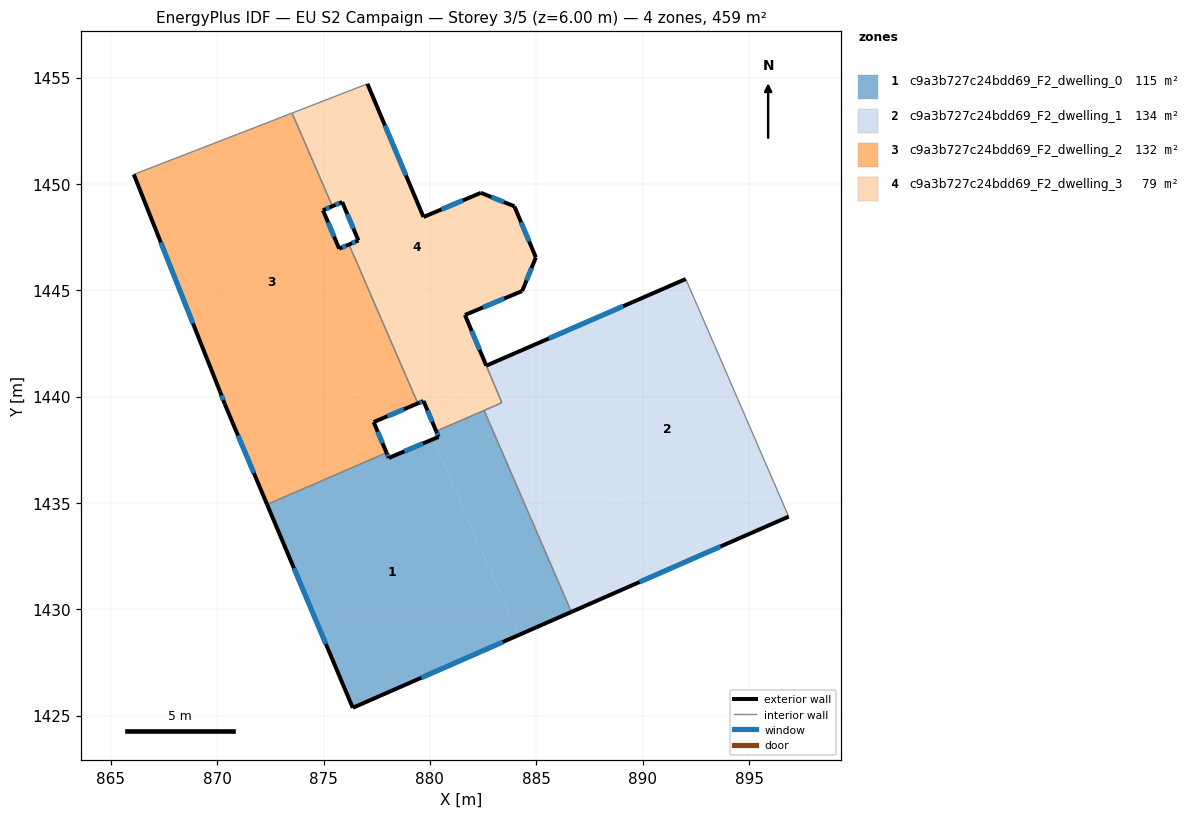
=== STOREY PLAN SPEC (per zone: floor XY polygon, exterior-wall plan segments, windows/doors) ===
zone 1: c9a3b727c24bdd69_F2_dwelling_0  (114.9 m²)
  floor: (880.16, 1438.00) (884.15, 1428.78) (876.37, 1425.37) (872.35, 1434.93) (877.96, 1437.36) (878.06, 1437.12)
  floor: (882.55, 1439.35) (886.65, 1429.88) (884.15, 1428.78) (880.16, 1438.00) (880.41, 1438.11) (880.30, 1438.37)
  exterior wall: (878.06, 1437.12) – (877.96, 1437.36)  [0.3 m]
    window: (878.03, 1437.19) – (877.99, 1437.28)  [0.1 m²]
  exterior wall: (880.41, 1438.11) – (878.06, 1437.12)  [2.5 m]
    window: (879.67, 1437.80) – (878.80, 1437.43)  [1.1 m²]
  exterior wall: (880.30, 1438.37) – (880.41, 1438.11)  [0.3 m]
    window: (880.33, 1438.29) – (880.37, 1438.19)  [0.1 m²]
  exterior wall: (876.37, 1425.37) – (886.65, 1429.88)  [11.2 m]
    window: (879.59, 1426.78) – (883.43, 1428.47)  [4.7 m²]
  exterior wall: (872.34, 1434.93) – (876.37, 1425.37)  [10.4 m]
    window: (873.61, 1431.93) – (875.11, 1428.37)  [4.3 m²]
  interior walls: 3
zone 2: c9a3b727c24bdd69_F2_dwelling_1  (134.3 m²)
  floor: (892.03, 1445.53) (896.86, 1434.36) (890.28, 1431.47) (885.43, 1442.66)
  floor: (885.43, 1442.66) (890.28, 1431.47) (886.65, 1429.88) (882.55, 1439.35) (883.38, 1439.71) (882.65, 1441.46)
  exterior wall: (892.03, 1445.53) – (882.65, 1441.46)  [10.2 m]
    window: (889.09, 1444.25) – (885.59, 1442.73)  [4.3 m²]
  exterior wall: (886.65, 1429.88) – (896.86, 1434.36)  [11.2 m]
    window: (889.85, 1431.28) – (893.66, 1432.95)  [4.7 m²]
  interior walls: 4
zone 3: c9a3b727c24bdd69_F2_dwelling_2  (131.7 m²)
  floor: (873.52, 1453.33) (875.42, 1448.95) (874.97, 1448.76) (875.73, 1446.95) (876.19, 1447.15) (879.43, 1439.68) (877.36, 1438.80) (876.76, 1440.22) (871.14, 1437.79) (870.35, 1439.65) (870.13, 1440.24) (866.08, 1450.45)
  floor: (876.76, 1440.22) (877.96, 1437.36) (872.35, 1434.93) (871.14, 1437.79)
  exterior wall: (870.35, 1439.65) – (872.34, 1434.93)  [5.1 m]
    window: (870.98, 1438.17) – (871.72, 1436.41)  [2.1 m²]
  exterior wall: (870.13, 1440.24) – (870.35, 1439.65)  [0.6 m]
    window: (870.20, 1440.06) – (870.28, 1439.84)  [0.3 m²]
  exterior wall: (866.08, 1450.45) – (870.13, 1440.24)  [11.0 m]
    window: (867.35, 1447.25) – (868.86, 1443.44)  [4.6 m²]
  exterior wall: (874.97, 1448.76) – (875.42, 1448.95)  [0.5 m]
    window: (875.11, 1448.82) – (875.28, 1448.89)  [0.2 m²]
  exterior wall: (875.73, 1446.95) – (874.97, 1448.76)  [2.0 m]
    window: (875.50, 1447.52) – (875.21, 1448.19)  [0.8 m²]
  exterior wall: (876.19, 1447.15) – (875.73, 1446.95)  [0.5 m]
    window: (876.05, 1447.09) – (875.88, 1447.02)  [0.2 m²]
  exterior wall: (877.35, 1438.80) – (879.43, 1439.68)  [2.3 m]
    window: (878.01, 1439.08) – (878.78, 1439.41)  [0.9 m²]
  exterior wall: (877.96, 1437.36) – (877.35, 1438.80)  [1.6 m]
    window: (877.77, 1437.81) – (877.54, 1438.35)  [0.7 m²]
  interior walls: 4
zone 4: c9a3b727c24bdd69_F2_dwelling_3  (78.6 m²)
  floor: (882.44, 1449.56) (883.97, 1448.95) (884.98, 1446.54) (884.38, 1445.08) (884.34, 1444.96) (881.65, 1443.84) (882.91, 1440.82) (879.83, 1439.48) (879.70, 1439.79) (879.43, 1439.68) (876.19, 1447.15) (876.64, 1447.34) (875.88, 1449.15) (875.42, 1448.95) (873.52, 1453.33) (877.06, 1454.70) (879.70, 1448.44) (882.40, 1449.58)
  floor: (882.91, 1440.82) (883.38, 1439.71) (880.30, 1438.37) (879.83, 1439.48)
  exterior wall: (879.70, 1439.79) – (880.30, 1438.37)  [1.5 m]
    window: (879.89, 1439.35) – (880.11, 1438.82)  [0.6 m²]
  exterior wall: (879.43, 1439.68) – (879.70, 1439.79)  [0.3 m]
    window: (879.51, 1439.72) – (879.61, 1439.76)  [0.1 m²]
  exterior wall: (876.64, 1447.34) – (876.19, 1447.15)  [0.5 m]
    window: (876.50, 1447.28) – (876.33, 1447.21)  [0.2 m²]
  exterior wall: (875.88, 1449.15) – (876.64, 1447.34)  [2.0 m]
    window: (876.11, 1448.58) – (876.40, 1447.91)  [0.8 m²]
  exterior wall: (875.42, 1448.95) – (875.88, 1449.15)  [0.5 m]
    window: (875.56, 1449.01) – (875.73, 1449.09)  [0.2 m²]
  exterior wall: (879.70, 1448.44) – (877.06, 1454.70)  [6.8 m]
    window: (878.87, 1450.41) – (877.89, 1452.74)  [2.8 m²]
  exterior wall: (882.40, 1449.58) – (879.70, 1448.44)  [2.9 m]
    window: (881.55, 1449.22) – (880.54, 1448.80)  [1.2 m²]
  exterior wall: (883.97, 1448.95) – (882.40, 1449.58)  [1.7 m]
    window: (883.48, 1449.15) – (882.89, 1449.38)  [0.7 m²]
  exterior wall: (884.98, 1446.54) – (883.97, 1448.95)  [2.6 m]
    window: (884.66, 1447.30) – (884.29, 1448.19)  [1.1 m²]
  exterior wall: (884.34, 1444.96) – (884.98, 1446.54)  [1.7 m]
    window: (884.54, 1445.46) – (884.78, 1446.05)  [0.7 m²]
  exterior wall: (881.65, 1443.84) – (884.34, 1444.96)  [2.9 m]
    window: (882.49, 1444.19) – (883.49, 1444.61)  [1.2 m²]
  exterior wall: (882.65, 1441.46) – (881.65, 1443.84)  [2.6 m]
    window: (882.33, 1442.20) – (881.96, 1443.09)  [1.1 m²]
  interior walls: 6

=== DERIVED (storey summary) ===
Building: EU S2 Campaign
Storey: 3 of 5  (floor level z = 6.00 m)
Storey gross floor area: 459.4 m²
Zones on this storey: 4
  - c9a3b727c24bdd69_F2_dwelling_0: floor 114.9 m²; exterior wall 24.7 m (74.1 m²); 5 window(s) 10.3 m²; WWR 13.9%
  - c9a3b727c24bdd69_F2_dwelling_1: floor 134.3 m²; exterior wall 21.4 m (64.1 m²); 2 window(s) 8.9 m²; WWR 13.9%
  - c9a3b727c24bdd69_F2_dwelling_2: floor 131.7 m²; exterior wall 23.5 m (70.5 m²); 8 window(s) 9.8 m²; WWR 13.9%
  - c9a3b727c24bdd69_F2_dwelling_3: floor 78.6 m²; exterior wall 26.0 m (78.0 m²); 12 window(s) 10.9 m²; WWR 13.9%
Zone adjacency (shared interzone walls):
  - c9a3b727c24bdd69_F2_dwelling_0 ↔ c9a3b727c24bdd69_F2_dwelling_1
  - c9a3b727c24bdd69_F2_dwelling_0 ↔ c9a3b727c24bdd69_F2_dwelling_2
  - c9a3b727c24bdd69_F2_dwelling_0 ↔ c9a3b727c24bdd69_F2_dwelling_3
  - c9a3b727c24bdd69_F2_dwelling_1 ↔ c9a3b727c24bdd69_F2_dwelling_3
  - c9a3b727c24bdd69_F2_dwelling_2 ↔ c9a3b727c24bdd69_F2_dwelling_3